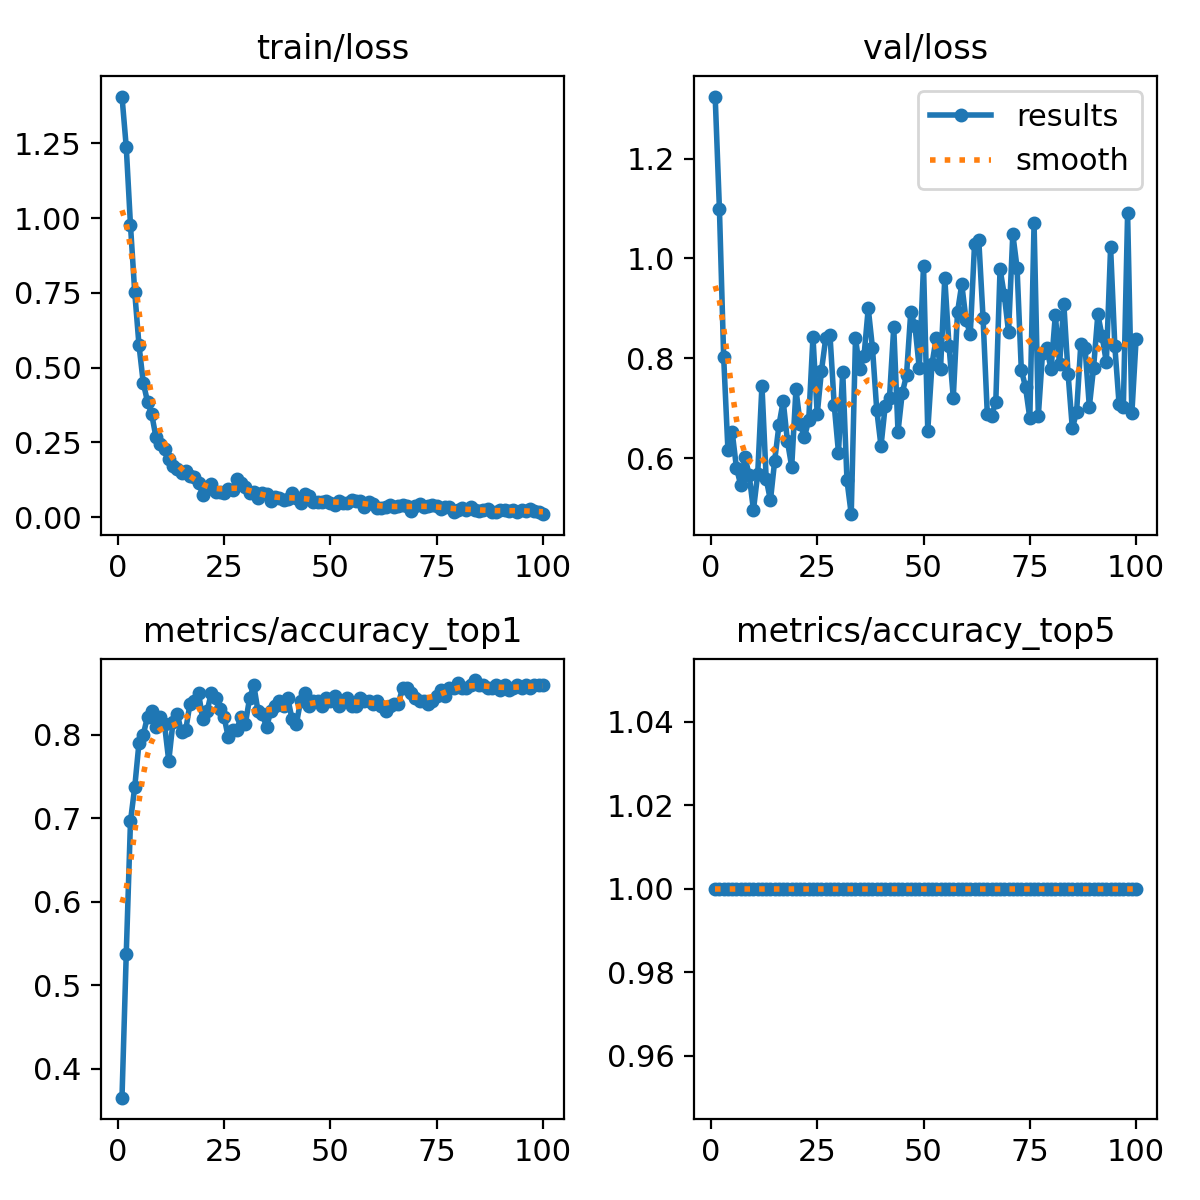

Values plotted in this chart, from the file beside it:
epoch, time, train/loss, metrics/accuracy_top1, metrics/accuracy_top5, val/loss, lr/pg0, lr/pg1, lr/pg2
1, 2.378, 1.406, 0.3656, 1, 1.324, 8.75e-05, 8.75e-05, 8.75e-05
2, 3.194, 1.238, 0.5375, 1, 1.099, 0.0001856, 0.0001856, 0.0001856
3, 4.287, 0.9752, 0.6969, 1, 0.802, 0.0002818, 0.0002818, 0.0002818
4, 5.162, 0.7513, 0.7375, 1, 0.616, 0.000376, 0.000376, 0.000376
5, 6.347, 0.5746, 0.7906, 1, 0.6523, 0.0004682, 0.0004682, 0.0004682
6, 7.219, 0.4494, 0.8, 1, 0.5808, 0.0005584, 0.0005584, 0.0005584
7, 8.177, 0.3856, 0.8219, 1, 0.5464, 0.0006467, 0.0006467, 0.0006467
8, 9.27, 0.343, 0.8281, 1, 0.6024, 0.0007329, 0.0007329, 0.0007329
9, 10.52, 0.2661, 0.8094, 1, 0.5657, 0.0008172, 0.0008172, 0.0008172
10, 11.38, 0.2432, 0.8219, 1, 0.4961, 0.0008995, 0.0008995, 0.0008995
11, 12.36, 0.2281, 0.8125, 1, 0.5679, 0.0009798, 0.0009798, 0.0009798
12, 13.5, 0.1943, 0.7688, 1, 0.7454, 0.001058, 0.001058, 0.001058
13, 14.42, 0.1721, 0.8156, 1, 0.5579, 0.001102, 0.001102, 0.001102
14, 15.55, 0.161, 0.825, 1, 0.5155, 0.001089, 0.001089, 0.001089
15, 16.73, 0.1465, 0.8031, 1, 0.595, 0.001077, 0.001077, 0.001077
16, 17.81, 0.1543, 0.8063, 1, 0.666, 0.001064, 0.001064, 0.001064
17, 18.88, 0.1368, 0.8375, 1, 0.7141, 0.001052, 0.001052, 0.001052
18, 19.83, 0.135, 0.8406, 1, 0.6335, 0.00104, 0.00104, 0.00104
19, 20.69, 0.1134, 0.85, 1, 0.5828, 0.001027, 0.001027, 0.001027
20, 21.85, 0.07532, 0.8187, 1, 0.7376, 0.001015, 0.001015, 0.001015
21, 22.94, 0.09454, 0.8281, 1, 0.6685, 0.001002, 0.001002, 0.001002
22, 23.96, 0.1091, 0.85, 1, 0.6426, 0.0009901, 0.0009901, 0.0009901
23, 25.05, 0.08404, 0.8438, 1, 0.676, 0.0009778, 0.0009778, 0.0009778
24, 25.97, 0.084, 0.8313, 1, 0.8428, 0.0009654, 0.0009654, 0.0009654
25, 27.07, 0.07871, 0.8219, 1, 0.6879, 0.000953, 0.000953, 0.000953
26, 27.98, 0.09369, 0.7969, 1, 0.7752, 0.0009406, 0.0009406, 0.0009406
27, 28.85, 0.09083, 0.8063, 1, 0.8398, 0.0009283, 0.0009283, 0.0009283
28, 29.97, 0.1274, 0.8063, 1, 0.8467, 0.0009159, 0.0009159, 0.0009159
29, 30.86, 0.1146, 0.8219, 1, 0.706, 0.0009035, 0.0009035, 0.0009035
30, 31.92, 0.09973, 0.8125, 1, 0.6108, 0.0008911, 0.0008911, 0.0008911
31, 32.98, 0.08141, 0.8438, 1, 0.7734, 0.0008787, 0.0008787, 0.0008787
32, 34.1, 0.08224, 0.8594, 1, 0.5553, 0.0008664, 0.0008664, 0.0008664
33, 35.11, 0.06524, 0.8281, 1, 0.4877, 0.000854, 0.000854, 0.000854
34, 36.1, 0.08049, 0.825, 1, 0.8398, 0.0008416, 0.0008416, 0.0008416
35, 37.16, 0.07706, 0.8094, 1, 0.7786, 0.0008293, 0.0008293, 0.0008293
36, 38.22, 0.05344, 0.8281, 1, 0.8042, 0.0008169, 0.0008169, 0.0008169
37, 39.29, 0.06556, 0.8344, 1, 0.8999, 0.0008045, 0.0008045, 0.0008045
38, 40.29, 0.06456, 0.8406, 1, 0.8203, 0.0007921, 0.0007921, 0.0007921
39, 41.37, 0.05609, 0.8344, 1, 0.6963, 0.0007797, 0.0007797, 0.0007797
40, 42.22, 0.06099, 0.8438, 1, 0.6241, 0.0007674, 0.0007674, 0.0007674
41, 43.33, 0.08023, 0.8187, 1, 0.7053, 0.000755, 0.000755, 0.000755
42, 44.41, 0.06353, 0.8125, 1, 0.7212, 0.0007426, 0.0007426, 0.0007426
43, 45.28, 0.0475, 0.8406, 1, 0.8621, 0.0007302, 0.0007302, 0.0007302
44, 46.31, 0.07771, 0.85, 1, 0.6528, 0.0007179, 0.0007179, 0.0007179
45, 47.29, 0.0717, 0.8344, 1, 0.7305, 0.0007055, 0.0007055, 0.0007055
46, 48.4, 0.04863, 0.8406, 1, 0.7659, 0.0006931, 0.0006931, 0.0006931
47, 49.43, 0.05149, 0.8406, 1, 0.8926, 0.0006808, 0.0006808, 0.0006808
48, 50.64, 0.04962, 0.8344, 1, 0.8638, 0.0006684, 0.0006684, 0.0006684
49, 51.58, 0.05467, 0.8438, 1, 0.7803, 0.000656, 0.000656, 0.000656
50, 52.6, 0.04845, 0.8406, 1, 0.9853, 0.0006436, 0.0006436, 0.0006436
51, 53.62, 0.04128, 0.8469, 1, 0.6549, 0.0006312, 0.0006312, 0.0006312
52, 54.69, 0.05474, 0.8344, 1, 0.7888, 0.0006189, 0.0006189, 0.0006189
53, 55.8, 0.04714, 0.8406, 1, 0.8411, 0.0006065, 0.0006065, 0.0006065
54, 56.89, 0.04641, 0.8438, 1, 0.7783, 0.0005941, 0.0005941, 0.0005941
55, 57.73, 0.05575, 0.8344, 1, 0.9607, 0.0005818, 0.0005818, 0.0005818
56, 58.8, 0.05509, 0.8344, 1, 0.8245, 0.0005694, 0.0005694, 0.0005694
57, 59.81, 0.0543, 0.8438, 1, 0.7212, 0.000557, 0.000557, 0.000557
58, 60.85, 0.03426, 0.8406, 1, 0.8926, 0.0005446, 0.0005446, 0.0005446
59, 61.9, 0.04896, 0.8406, 1, 0.9482, 0.0005322, 0.0005322, 0.0005322
60, 62.98, 0.04247, 0.8375, 1, 0.8765, 0.0005199, 0.0005199, 0.0005199
... 40 more rows
